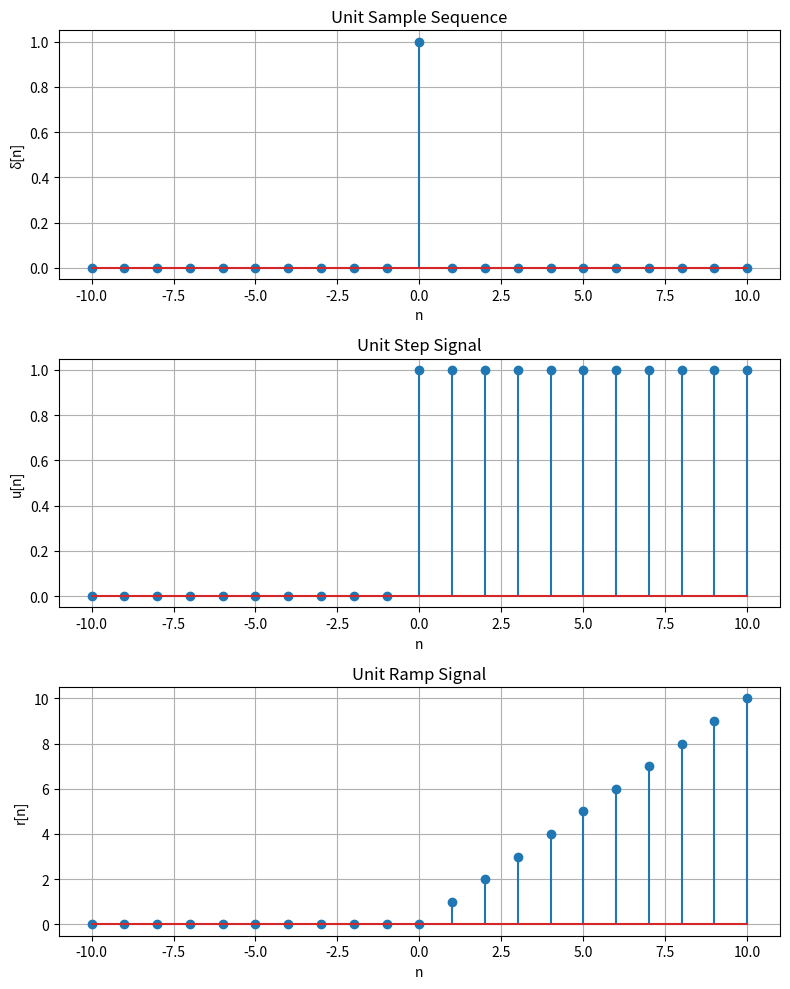

This figure's Python source:
import matplotlib.pyplot as plt
import numpy as np

# Discrete-time index
n = np.arange(-10, 11)

# 1. Unit Sample Sequence
delta = np.where(n == 0, 1, 0)

# 2. Unit Step Signal
u = np.where(n >= 0, 1, 0)

# 3. Unit Ramp Signal
r = np.where(n >= 0, n, 0)

# Create one figure
plt.figure(figsize=(8, 10))

# 1. Unit Sample Sequence
plt.subplot(3, 1, 1)
plt.stem(n, delta)
plt.xlabel('n')
plt.ylabel('δ[n]')
plt.title('Unit Sample Sequence')
plt.grid(True)

# 2. Unit Step Signal
plt.subplot(3, 1, 2)
plt.stem(n, u)
plt.xlabel('n')
plt.ylabel('u[n]')
plt.title('Unit Step Signal')
plt.grid(True)

# 3. Unit Ramp Signal (যদি নিচে অসম্পূর্ণ থেকে থাকে)
plt.subplot(3, 1, 3)
plt.stem(n, r)
plt.xlabel('n')
plt.ylabel('r[n]')
plt.title('Unit Ramp Signal')
plt.grid(True)

plt.tight_layout()
plt.show()
